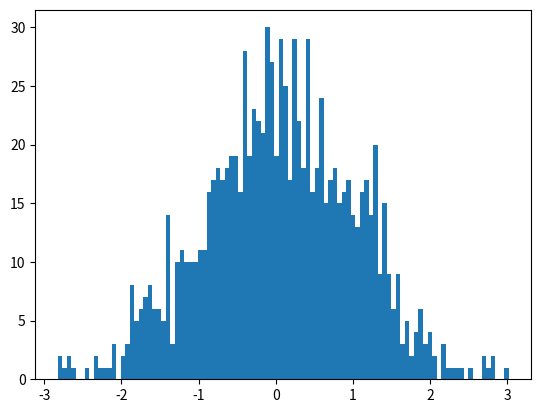

The matplotlib source for this figure:
import numpy as np
import matplotlib.pyplot as plt

X1 = np.random.randn(100, 100)
# print(X)
X2 = np.random.randn(1000)

# plt.hist(X1)

plt.hist(X2, 100)

plt.show()

